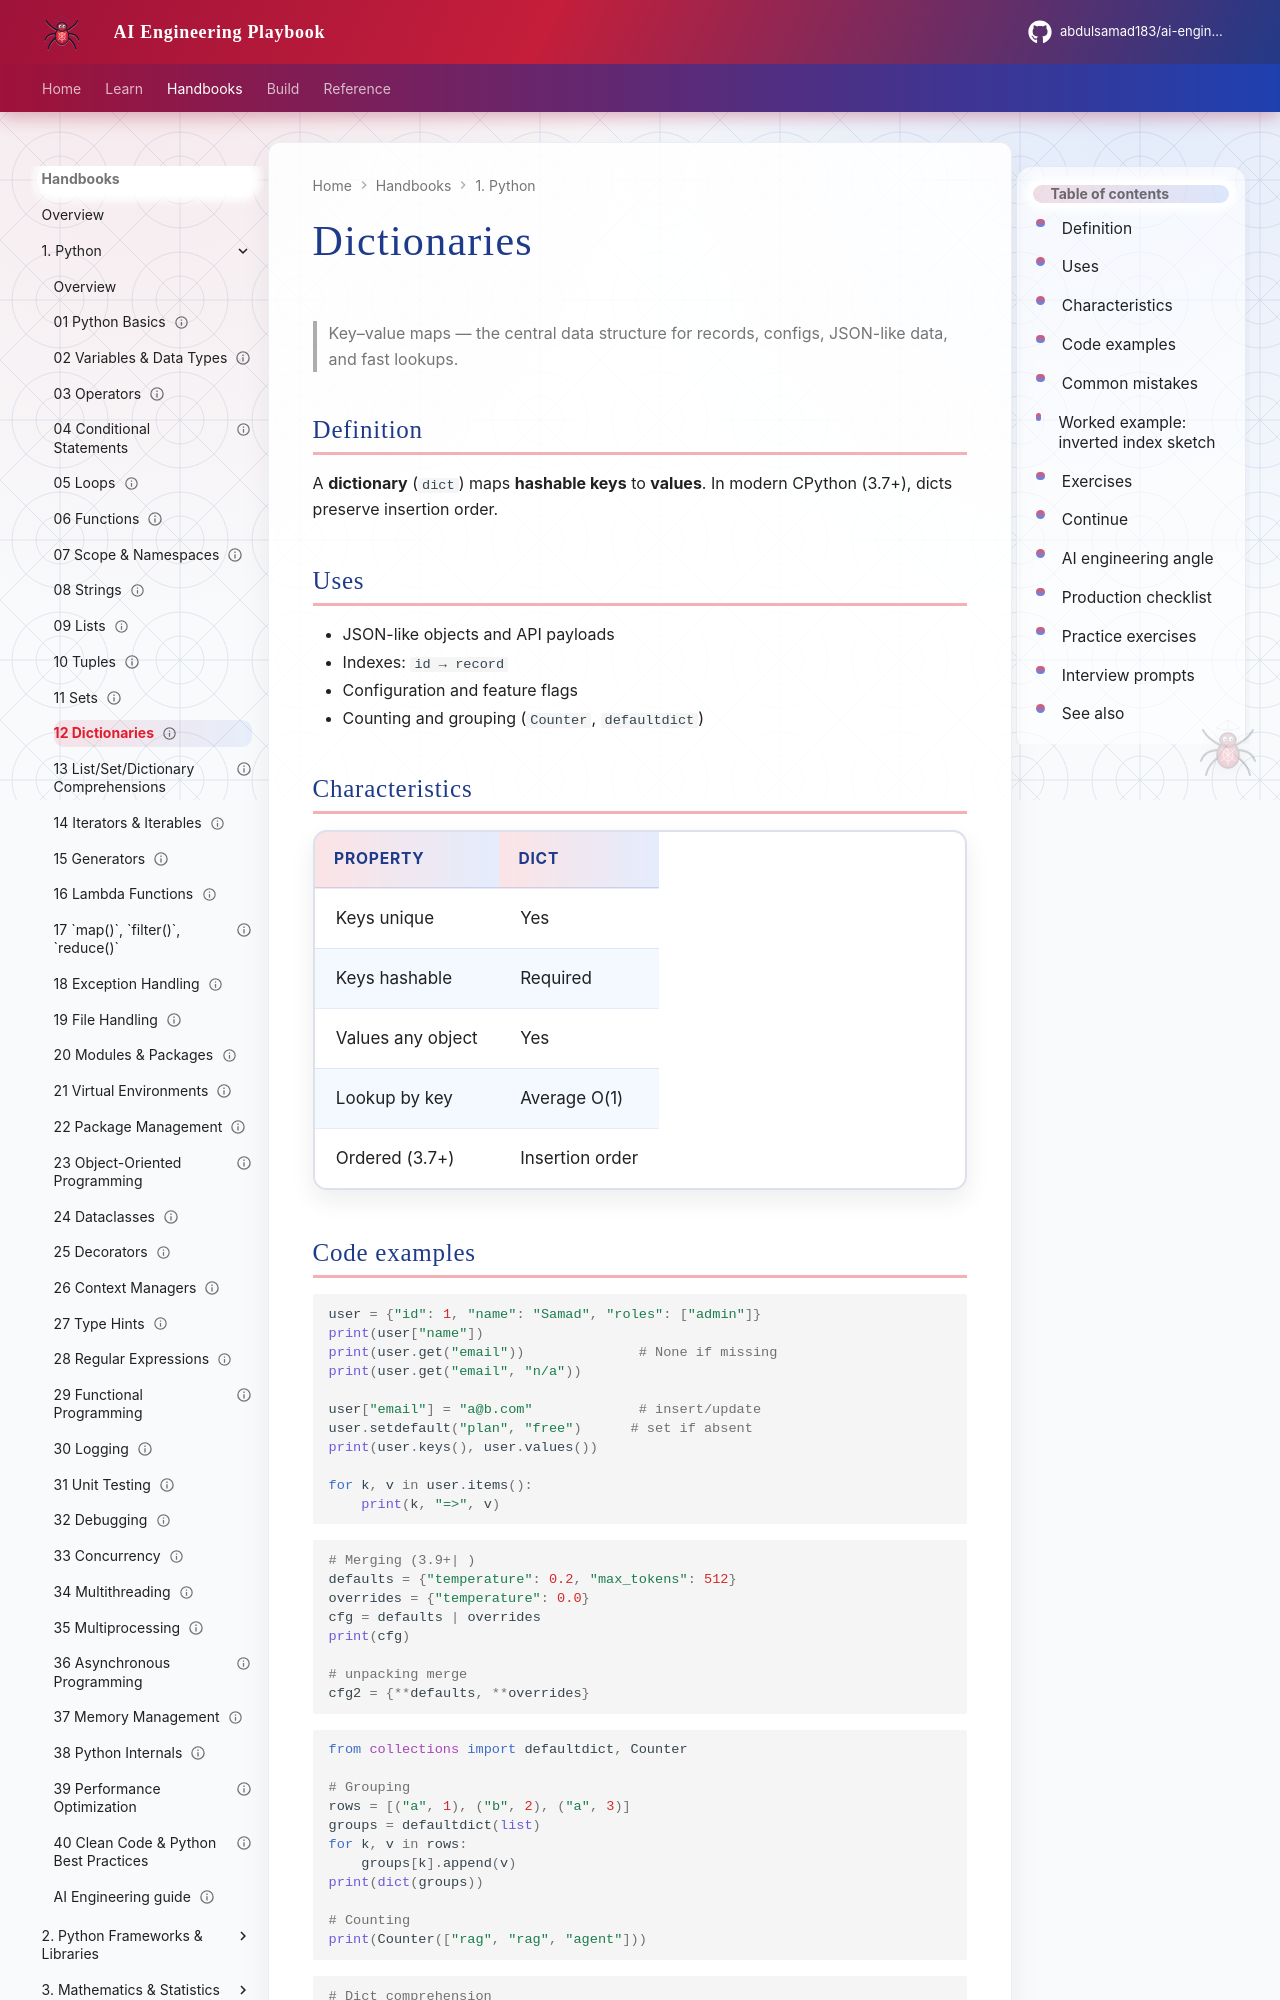

repository: abdulsamad183/ai-engineering-playbook · page: domains/python-engineering/topics/12-dictionaries/index.html · generator: mkdocs

---
title: "Dictionaries"
description: "Key–value maps — the central data structure for records, configs, JSON-like data, and fast lookups."
domain: python-engineering
tags: [python, dicts, collections, tutorial]
status: published
created: 2026-08-11
updated: 2026-08-12
version: "1.1"
---

# Dictionaries

> Key–value maps — the central data structure for records, configs, JSON-like data, and fast lookups.

## Definition

A **dictionary** (`dict`) maps **hashable keys** to **values**. In modern CPython (3.7+), dicts preserve insertion order.

## Uses

- JSON-like objects and API payloads
- Indexes: `id → record`
- Configuration and feature flags
- Counting and grouping (`Counter`, `defaultdict`)

## Characteristics

| Property | Dict |
|----------|------|
| Keys unique | Yes |
| Keys hashable | Required |
| Values any object | Yes |
| Lookup by key | Average O(1) |
| Ordered (3.7+) | Insertion order |
